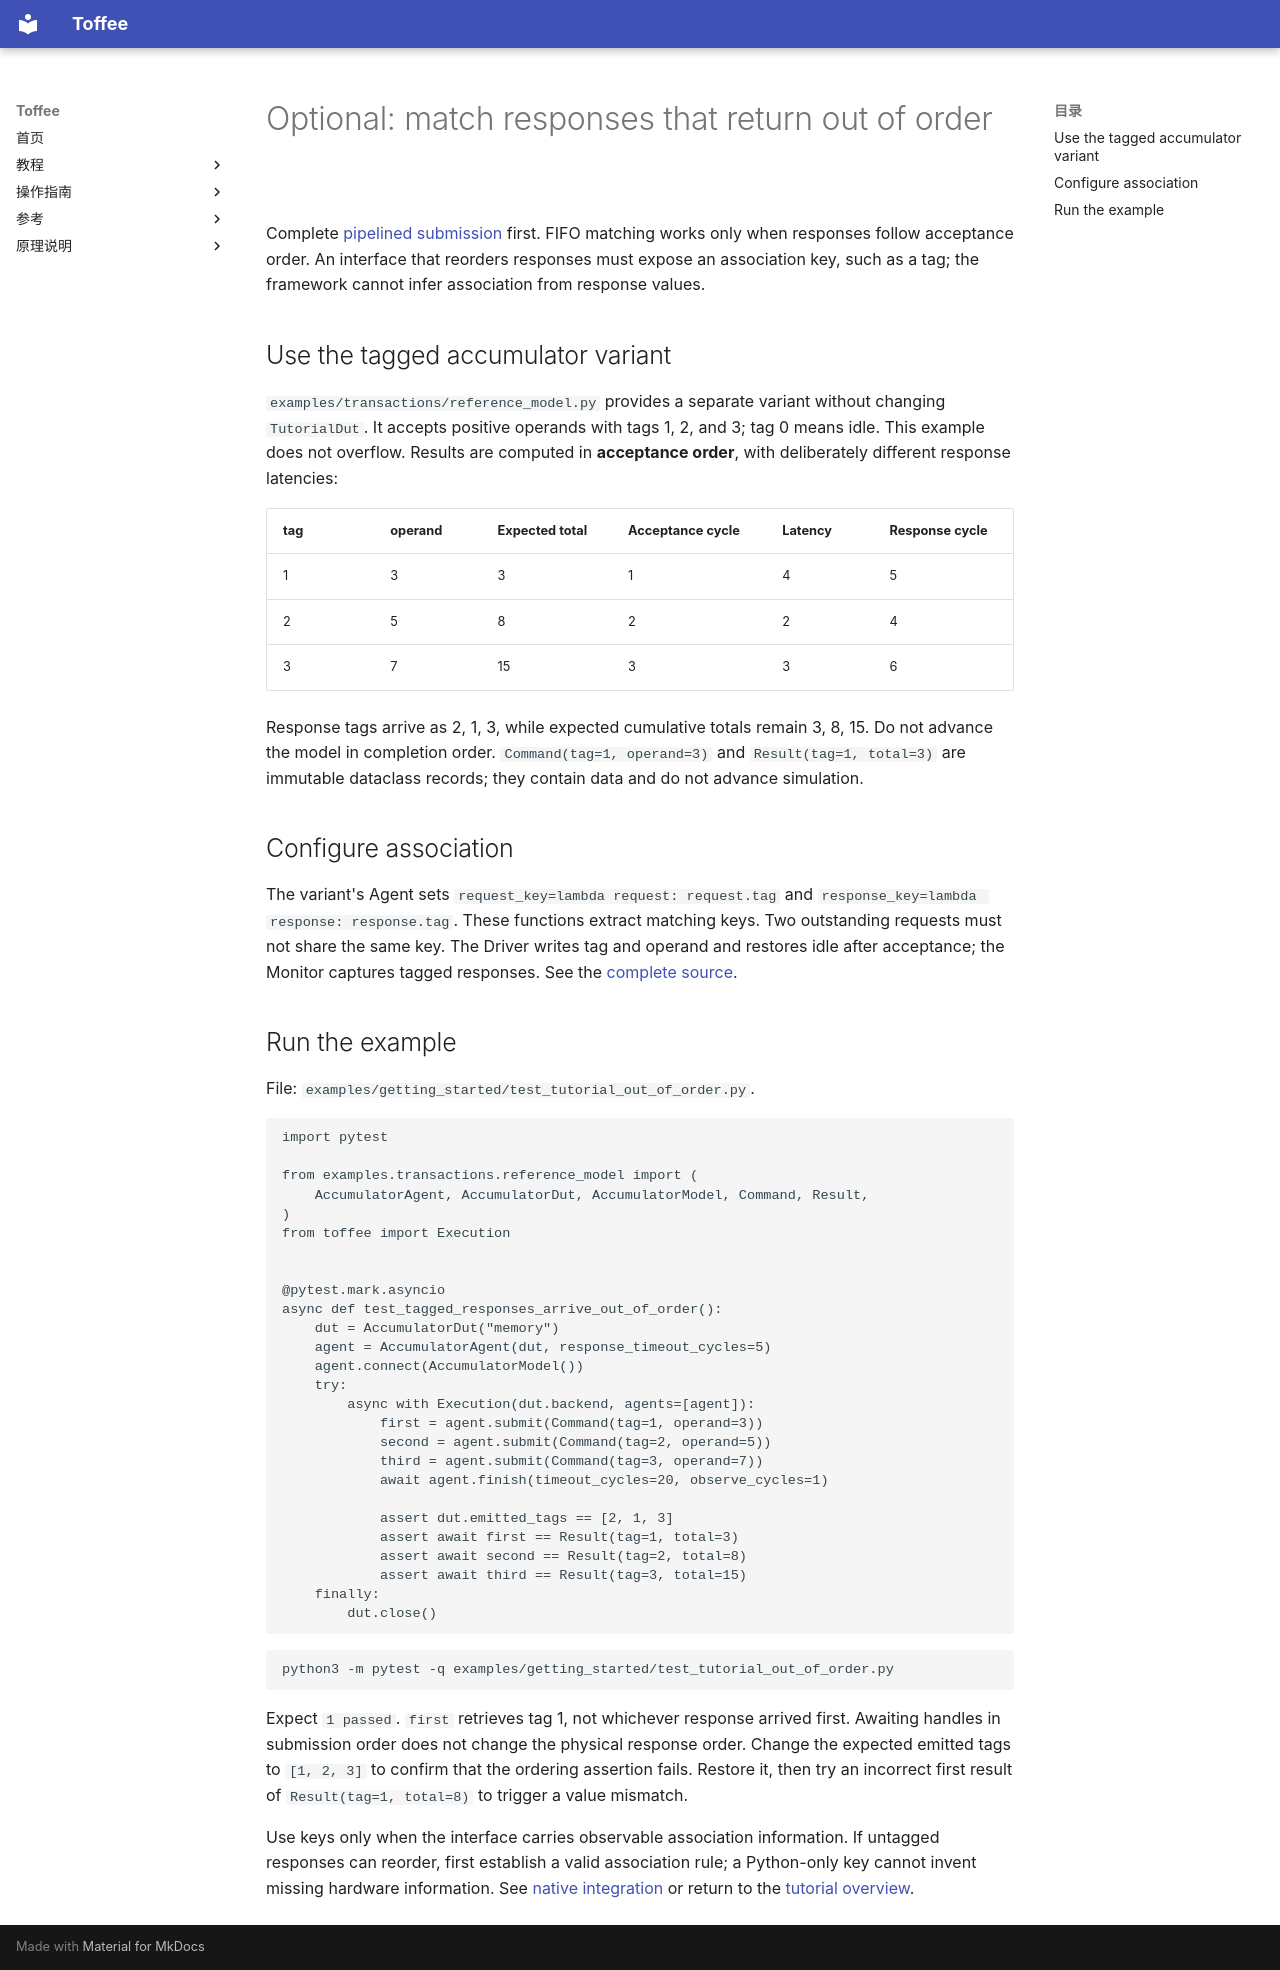

repository: XS-MLVP/toffee · page: en/getting-started/out-of-order/index.html · generator: mkdocs

# Optional: match responses that return out of order

Complete [pipelined submission](pipeline.md) first. FIFO matching works only when responses follow
acceptance order. An interface that reorders responses must expose an association key, such as a tag;
the framework cannot infer association from response values.

## Use the tagged accumulator variant

`examples/transactions/reference_model.py` provides a separate variant without changing `TutorialDut`.
It accepts positive operands with tags 1, 2, and 3; tag 0 means idle. This example does not overflow.
Results are computed in **acceptance order**, with deliberately different response latencies:

| tag | operand | Expected total | Acceptance cycle | Latency | Response cycle |
| --- | --- | --- | --- | --- | --- |
| 1 | 3 | 3 | 1 | 4 | 5 |
| 2 | 5 | 8 | 2 | 2 | 4 |
| 3 | 7 | 15 | 3 | 3 | 6 |

Response tags arrive as 2, 1, 3, while expected cumulative totals remain 3, 8, 15.
Do not advance the model in completion order.
`Command(tag=1, operand=3)` and `Result(tag=1, total=3)` are immutable dataclass records;
they contain data and do not advance simulation.

## Configure association

The variant's Agent sets `request_key=lambda request: request.tag` and
`response_key=lambda response: response.tag`. These functions extract matching keys.
Two outstanding requests must not share the same key.
The Driver writes tag and operand and restores idle after acceptance; the Monitor captures tagged responses.
See the [complete source](https://github.com/XS-MLVP/toffee/blob/main/examples/transactions/reference_model.py).

## Run the example

File: `examples/getting_started/test_tutorial_out_of_order.py`.

<!-- executable-example: examples/getting_started/test_tutorial_out_of_order.py -->
```python
import pytest

from examples.transactions.reference_model import (
    AccumulatorAgent, AccumulatorDut, AccumulatorModel, Command, Result,
)
from toffee import Execution


@pytest.mark.asyncio
async def test_tagged_responses_arrive_out_of_order():
    dut = AccumulatorDut("memory")
    agent = AccumulatorAgent(dut, response_timeout_cycles=5)
    agent.connect(AccumulatorModel())
    try:
        async with Execution(dut.backend, agents=[agent]):
            first = agent.submit(Command(tag=1, operand=3))
            second = agent.submit(Command(tag=2, operand=5))
            third = agent.submit(Command(tag=3, operand=7))
            await agent.finish(timeout_cycles=20, observe_cycles=1)

            assert dut.emitted_tags == [2, 1, 3]
            assert await first == Result(tag=1, total=3)
            assert await second == Result(tag=2, total=8)
            assert await third == Result(tag=3, total=15)
    finally:
        dut.close()
```

```bash
python3 -m pytest -q examples/getting_started/test_tutorial_out_of_order.py
```

Expect `1 passed`. `first` retrieves tag 1, not whichever response arrived first.
Awaiting handles in submission order does not change the physical response order.
Change the expected emitted tags to `[1, 2, 3]` to confirm that the ordering assertion fails.
Restore it, then try an incorrect first result of `Result(tag=1, total=8)` to trigger a value mismatch.

Use keys only when the interface carries observable association information. If untagged responses can
reorder, first establish a valid association rule; a Python-only key cannot invent missing hardware information.
See [native integration](native-and-next.md) or return to the [tutorial overview](index.md).
